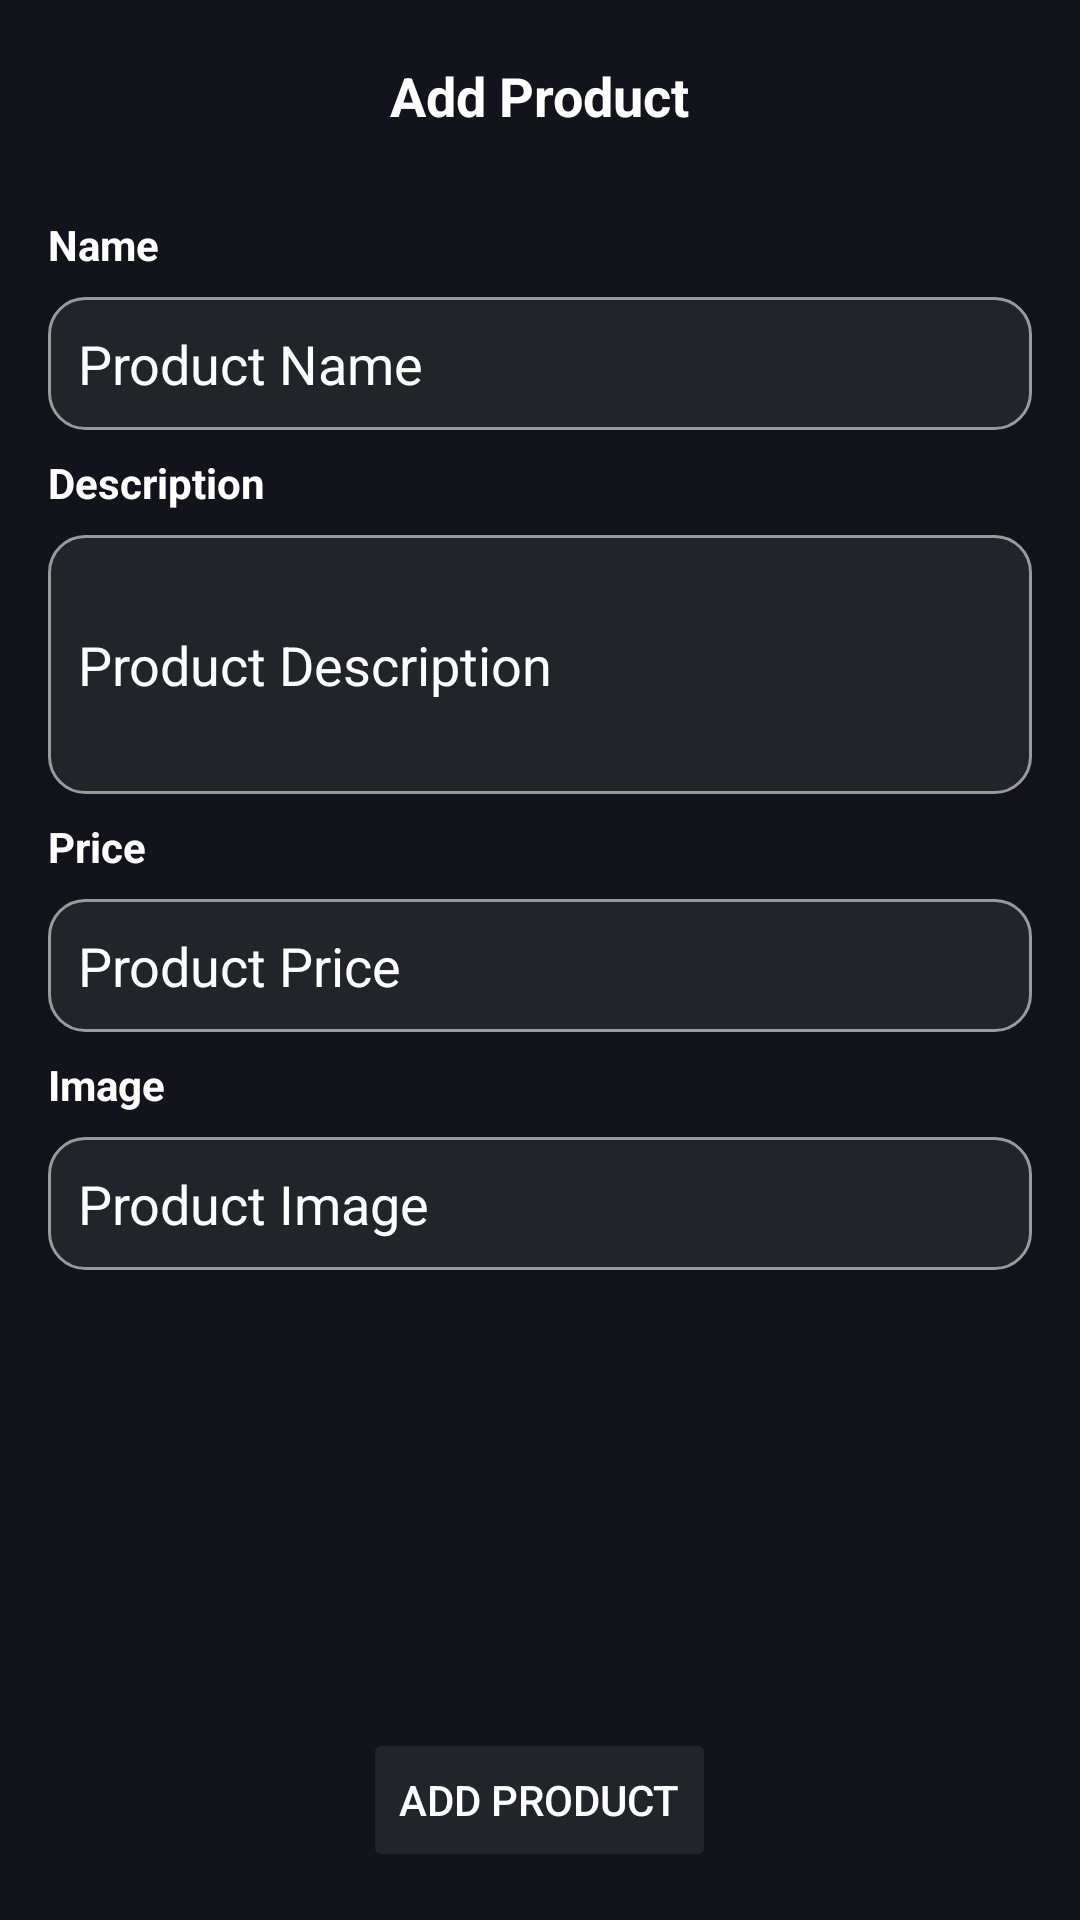

The Android layout XML behind this screen, and the referenced resources:
<!-- AndroidManifest.xml: application theme Theme.SupermarketApp -->
<!-- res/layout/activity_add_product.xml -->
<?xml version="1.0" encoding="utf-8"?>
<FrameLayout xmlns:android="http://schemas.android.com/apk/res/android"
    xmlns:app="http://schemas.android.com/apk/res-auto"
    xmlns:tools="http://schemas.android.com/tools"
    android:layout_width="match_parent"
    android:layout_height="match_parent">

    <androidx.appcompat.widget.LinearLayoutCompat
        android:layout_width="match_parent"
        android:layout_height="match_parent"
        android:background="@color/background"
        android:orientation="vertical"
        tools:context=".ui.addproduct.AddProductActivity">

        <FrameLayout
            android:layout_width="match_parent"
            android:layout_height="?actionBarSize">

            <TextView
                android:layout_width="wrap_content"
                android:layout_height="wrap_content"
                android:layout_gravity="center"
                android:text="Add Product"
                android:textColor="@color/white"
                android:textSize="18sp"
                android:textStyle="bold" />

            <ImageView
                android:id="@+id/ivBack"
                android:layout_width="wrap_content"
                android:layout_height="wrap_content"
                android:layout_gravity="start|center"
                android:padding="16dp"
                android:src="@drawable/ic_back" />

        </FrameLayout>

        <TextView
            android:layout_width="wrap_content"
            android:layout_height="wrap_content"
            android:layout_marginHorizontal="16dp"
            android:layout_marginTop="8dp"
            android:text="Name"
            android:textColor="@color/white"
            android:textStyle="bold" />

        <EditText
            android:id="@+id/etName"
            style="@style/ETForm"
            android:layout_width="match_parent"
            android:layout_height="wrap_content"
            android:hint="Product Name" />

        <TextView
            android:layout_width="wrap_content"
            android:layout_height="wrap_content"
            android:layout_marginHorizontal="16dp"
            android:layout_marginTop="8dp"
            android:text="Description"
            android:textColor="@color/white"
            android:textStyle="bold" />

        <EditText
            android:id="@+id/etDescription"
            style="@style/ETForm"
            android:layout_width="match_parent"
            android:layout_height="wrap_content"
            android:hint="Product Description"
            android:lines="3" />

        <TextView
            android:layout_width="wrap_content"
            android:layout_height="wrap_content"
            android:layout_marginHorizontal="16dp"
            android:layout_marginTop="8dp"
            android:text="Price"
            android:textColor="@color/white"
            android:textStyle="bold" />

        <EditText
            android:id="@+id/etPrice"
            style="@style/ETForm"
            android:layout_width="match_parent"
            android:layout_height="wrap_content"
            android:hint="Product Price"
            android:inputType="numberDecimal" />

        <TextView
            android:id="@+id/tvImage"
            android:layout_width="wrap_content"
            android:layout_height="wrap_content"
            android:layout_marginHorizontal="16dp"
            android:layout_marginTop="8dp"
            android:text="Image"
            android:textColor="@color/white"
            android:textStyle="bold" />

        <EditText
            android:id="@+id/etImage"
            style="@style/ETForm"
            android:layout_width="match_parent"
            android:layout_height="wrap_content"
            android:clickable="true"
            android:focusable="false"
            android:hint="Product Image"
            android:inputType="numberDecimal" />

        <androidx.cardview.widget.CardView
            android:id="@+id/cvImageProduct"
            android:layout_width="200dp"
            android:layout_height="200dp"
            android:layout_margin="16dp"
            android:layout_gravity="center"
            android:visibility="invisible"
            app:cardCornerRadius="8dp"
            tools:visibility="visible">

            <ImageView
                android:id="@+id/ivProduct"
                android:layout_width="match_parent"
                android:layout_height="match_parent" />

        </androidx.cardview.widget.CardView>


    </androidx.appcompat.widget.LinearLayoutCompat>

    <ProgressBar
        android:id="@+id/pb"
        android:layout_width="70dp"
        android:layout_height="70dp"
        android:layout_gravity="center"
        android:indeterminateTint="@color/white"
        android:visibility="gone"
        tools:visibility="visible" />

    <Button
        android:id="@+id/btnAddProduct"
        android:layout_width="wrap_content"
        android:layout_height="wrap_content"
        android:backgroundTint="@drawable/selector_button"
        android:textColor="@color/white"
        android:enabled="false"
        android:layout_margin="16dp"
        android:layout_gravity="bottom|center_horizontal"
        android:text="Add product"/>
</FrameLayout>
<!-- resources referenced by this layout -->
<resources>
  <color name="background">#13131b</color>
  <color name="white">#FFFFFFFF</color>
  <!-- drawable selector_button (drawable) -->
  <?xml version="1.0" encoding="utf-8"?>
  <selector xmlns:android="http://schemas.android.com/apk/res/android">
      <item android:color="@color/backgroundForm" android:state_enabled="false" />
      <item android:color="#F9460E" />
  </selector>
  <style name="ETForm">
          <item name="android:padding">10dp</item>
          <item name="android:layout_marginHorizontal">16dp</item>
          <item name="android:layout_marginTop">8dp</item>
          <item name="android:textColor">@color/white</item>
          <item name="android:textColorHint">@color/white</item>
          <item name="android:background">@drawable/bg_form</item>
      </style>
  <style name="Theme.SupermarketApp" parent="Base.Theme.SupermarketApp" />
  <color name="backgroundForm">#212429</color>
  <!-- drawable bg_form (drawable) -->
  <?xml version="1.0" encoding="utf-8"?>
  <shape xmlns:android="http://schemas.android.com/apk/res/android"
      android:shape="rectangle" android:padding="16dp">
  
      <solid android:color="@color/backgroundForm"/>
  
      <corners
          android:topLeftRadius="12dp"
          android:topRightRadius="12dp"
          android:bottomRightRadius="12dp"
          android:bottomLeftRadius="12dp"
          />
  
      <stroke android:color="#9A9A9A" android:width="1dp"/>
  
  </shape>
  <style name="Base.Theme.SupermarketApp" parent="Theme.Material3.DayNight.NoActionBar">
          
          
      </style>
</resources>
